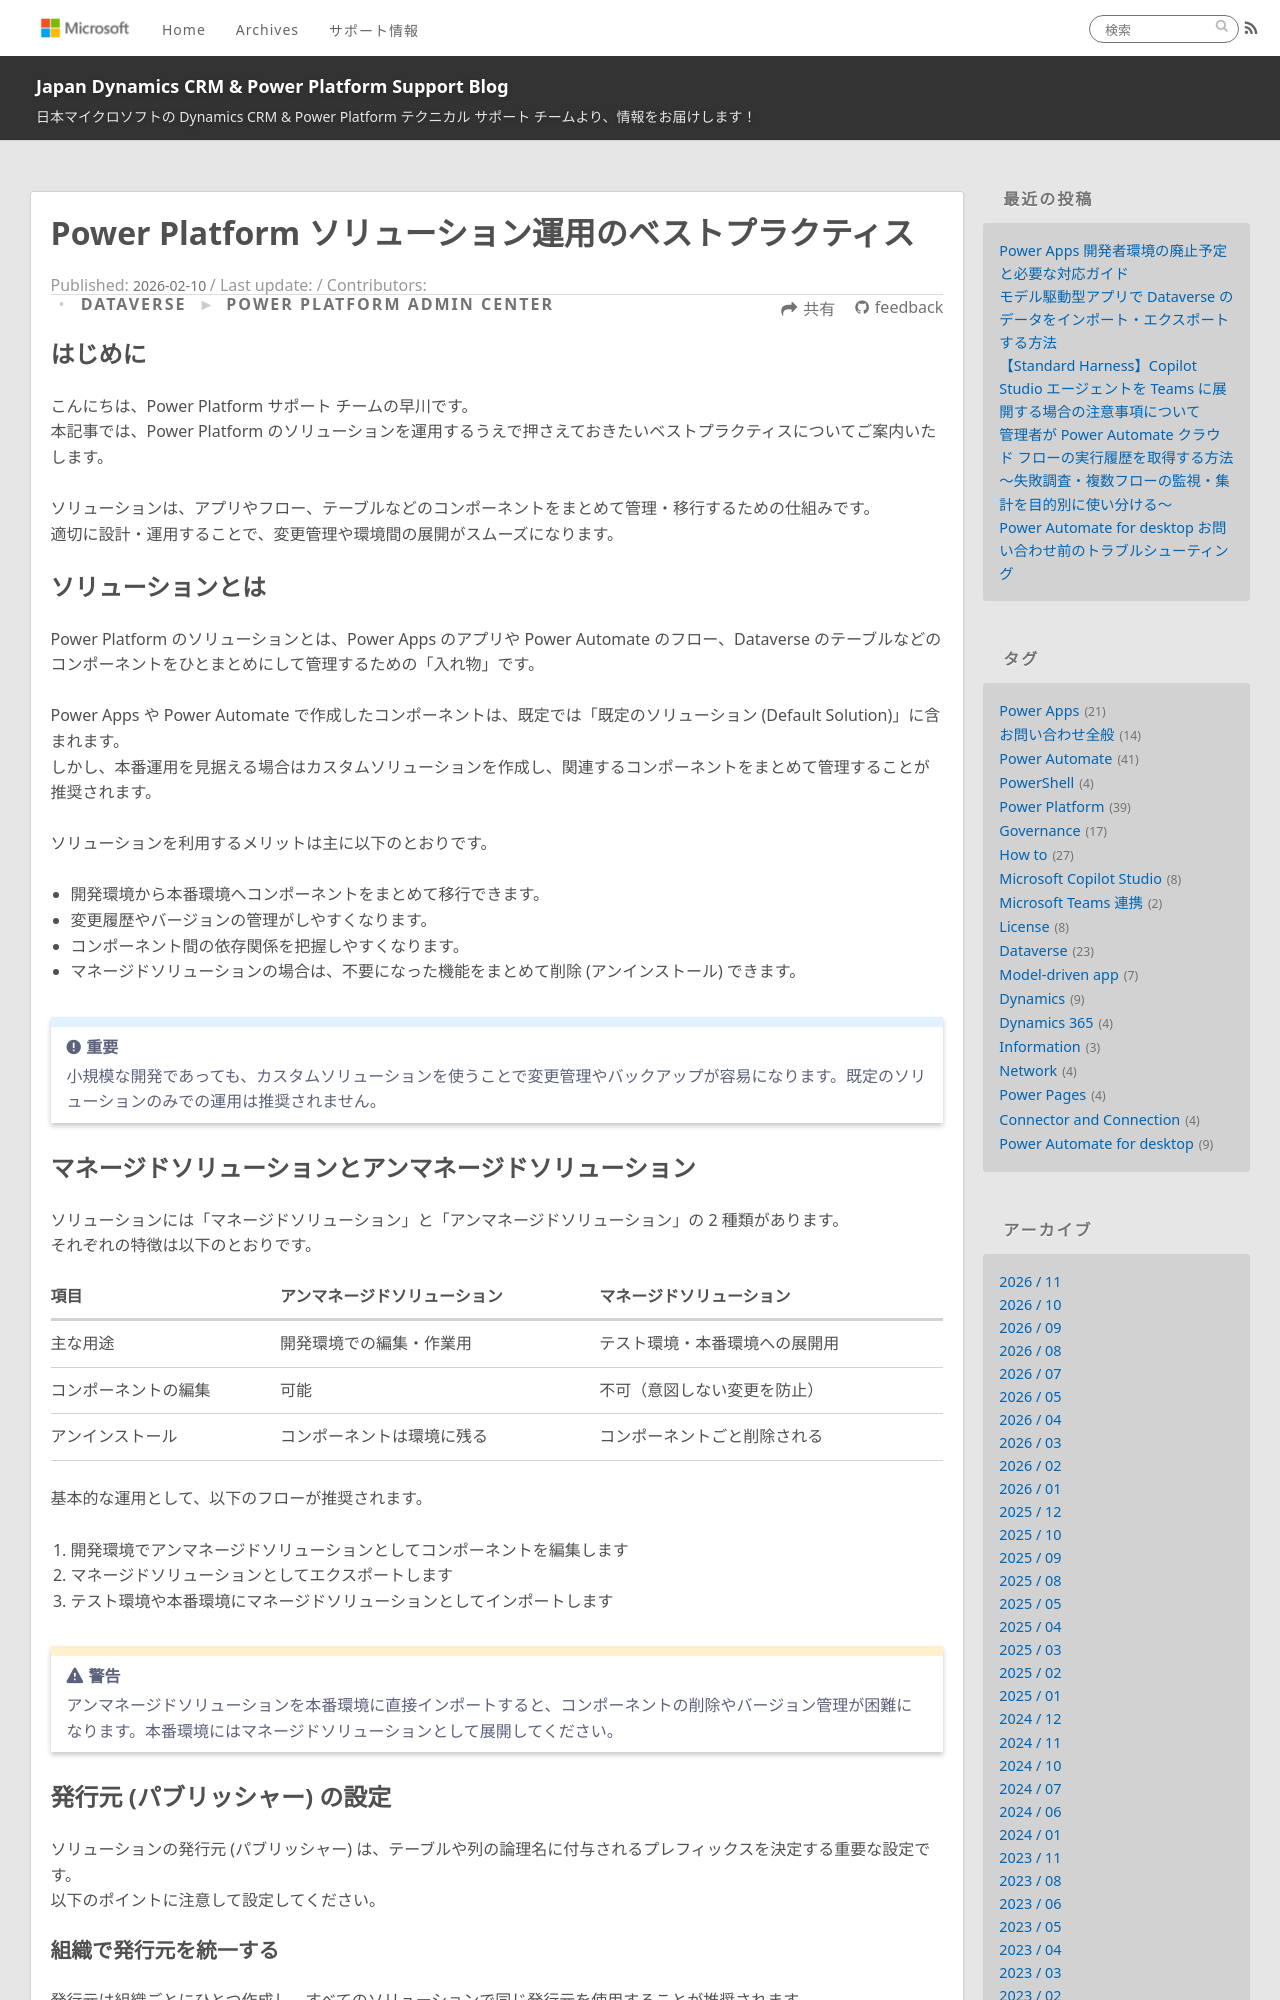

repository: jpdynamicscrm/blog · page: dataverse/solution-best-practices/index.html · generator: jekyll

---
title: "Power Platform ソリューション運用のベストプラクティス"
date: 2026-02-10 12:00
tags:
  - Power Platform
  - Dataverse
categories:
  - [Dataverse]
  - [Power Platform Admin Center]
---

## はじめに

こんにちは、Power Platform サポート チームの早川です。
本記事では、Power Platform のソリューションを運用するうえで押さえておきたいベストプラクティスについてご案内いたします。

ソリューションは、アプリやフロー、テーブルなどのコンポーネントをまとめて管理・移行するための仕組みです。
適切に設計・運用することで、変更管理や環境間の展開がスムーズになります。

<!-- more -->

## ソリューションとは

Power Platform のソリューションとは、Power Apps のアプリや Power Automate のフロー、Dataverse のテーブルなどのコンポーネントをひとまとめにして管理するための「入れ物」です。

Power Apps や Power Automate で作成したコンポーネントは、既定では「既定のソリューション (Default Solution)」に含まれます。
しかし、本番運用を見据える場合はカスタムソリューションを作成し、関連するコンポーネントをまとめて管理することが推奨されます。

ソリューションを利用するメリットは主に以下のとおりです。

- 開発環境から本番環境へコンポーネントをまとめて移行できます。
- 変更履歴やバージョンの管理がしやすくなります。
- コンポーネント間の依存関係を把握しやすくなります。
- マネージドソリューションの場合は、不要になった機能をまとめて削除 (アンインストール) できます。

> [!IMPORTANT]
> 小規模な開発であっても、カスタムソリューションを使うことで変更管理やバックアップが容易になります。既定のソリューションのみでの運用は推奨されません。

## マネージドソリューションとアンマネージドソリューション

ソリューションには「マネージドソリューション」と「アンマネージドソリューション」の 2 種類があります。
それぞれの特徴は以下のとおりです。

| 項目 | アンマネージドソリューション | マネージドソリューション |
|---|---|---|
| 主な用途 | 開発環境での編集・作業用 | テスト環境・本番環境への展開用 |
| コンポーネントの編集 | 可能 | 不可（意図しない変更を防止） |
| アンインストール | コンポーネントは環境に残る | コンポーネントごと削除される |

基本的な運用として、以下のフローが推奨されます。

1. 開発環境でアンマネージドソリューションとしてコンポーネントを編集します
2. マネージドソリューションとしてエクスポートします
3. テスト環境や本番環境にマネージドソリューションとしてインポートします

> [!WARNING]
> アンマネージドソリューションを本番環境に直接インポートすると、コンポーネントの削除やバージョン管理が困難になります。本番環境にはマネージドソリューションとして展開してください。

## 発行元 (パブリッシャー) の設定

ソリューションの発行元 (パブリッシャー) は、テーブルや列の論理名に付与されるプレフィックスを決定する重要な設定です。
以下のポイントに注意して設定してください。

### 組織で発行元を統一する

発行元は組織ごとにひとつ作成し、すべてのソリューションで同じ発行元を使用することが推奨されます。
発行元が異なるとコンポーネントの依存関係が複雑になり、管理が難しくなります。

### プレフィックスを適切に設定する

プレフィックスは組織を識別できる短い文字列 (例: `contoso`) に設定します。
プレフィックスを `contoso` に設定した場合、新しく作成したテーブルの論理名は `contoso_tablename` のように自動的に付与されます。

> [!IMPORTANT]
> プレフィックスを変更する場合は、新しいアプリやメタデータ アイテムを最初に作成する前に行う必要があります。作成後にメタデータ アイテムの名前を変更できないため、最初に慎重に決定してください。
